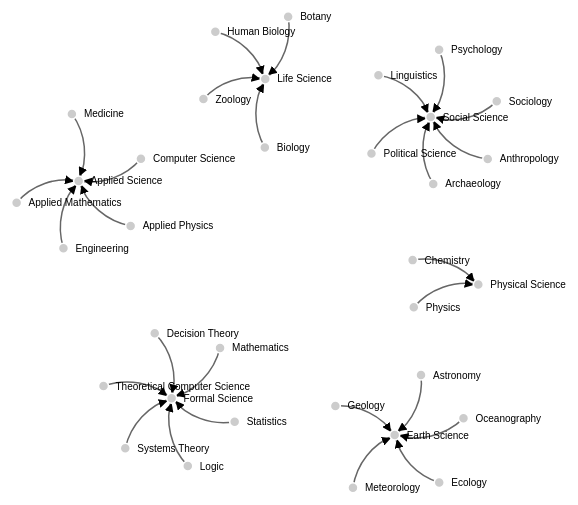
D3 v3 page, settled after 360 driven frames (6 s of simulated time); the page loaded 1 data file(s).



// get the data
d3.csv("dataset.csv", function(error, links) {

    var nodes = {};

    // Compute the distinct nodes from the links.
    links.forEach(function(link) {
        link.source = nodes[link.source] || 
            (nodes[link.source] = {name: link.source});
        link.target = nodes[link.target] || 
            (nodes[link.target] = {name: link.target});
        link.value = +link.value;
    });

    var width = 960,
        height = 500;

    var force = d3.layout.force()
        .nodes(d3.values(nodes))
        .links(links)
        .size([width, height])
        .linkDistance(60)
        .charge(-300)
        .on("tick", tick)
        .start();

    var svg = d3.select("body").append("svg")
        .attr("width", width)
        .attr("height", height);

    // build the arrow.
    svg.append("svg:defs").selectAll("marker")
        .data(["end"])      // Different link/path types can be defined here
    .enter().append("svg:marker")    // This section adds in the arrows
        .attr("id", String)
        .attr("viewBox", "0 -5 10 10")
        .attr("refX", 15)
        .attr("refY", -1.5)
        .attr("markerWidth", 6)
        .attr("markerHeight", 6)
        .attr("orient", "auto")
    .append("svg:path")
        .attr("d", "M0,-5L10,0L0,5");

    // add the links and the arrows
    var path = svg.append("svg:g").selectAll("path")
        .data(force.links())
    .enter().append("svg:path")
    //    .attr("class", function(d) { return "link " + d.type; })
        .attr("class", "link")
        .attr("marker-end", "url(#end)");

    // define the nodes
    var node = svg.selectAll(".node")
        .data(force.nodes())
    .enter().append("g")
        .attr("class", "node")
        .call(force.drag);

    // add the nodes
    node.append("circle")
        .attr("r", 5);

    // add the text 
    node.append("text")
        .attr("x", 12)
        .attr("dy", ".35em")
        .text(function(d) { return d.name; });

    // add the curvy lines
    function tick() {
        path.attr("d", function(d) {
            var dx = d.target.x - d.source.x,
                dy = d.target.y - d.source.y,
                dr = Math.sqrt(dx * dx + dy * dy);
            return "M" + 
                d.source.x + "," + 
                d.source.y + "A" + 
                dr + "," + dr + " 0 0,1 " + 
                d.target.x + "," + 
                d.target.y;
        });

        node
            .attr("transform", function(d) { 
            return "translate(" + d.x + "," + d.y + ")"; });
    }

});



### data: dataset.csv
source, target, value
Physics, Physical Science, 1
Chemistry, Physical Science, 1
Ecology, Earth Science, 1
Oceanography, Earth Science, 1
Geology, Earth Science, 1
Meteorology, Earth Science, 1
Astronomy, Earth Science, 1
Biology, Life Science, 1
Zoology, Life Science, 1
Human Biology, Life Science, 1
Botany, Life Science, 1
Anthropology, Social Science, 1
Archaeology, Social Science, 1
Political Science, Social Science, 1
Psychology, Social Science, 1
Sociology, Social Science, 1
Linguistics, Social Science, 1
Decision Theory, Formal Science, 1
Logic, Formal Science, 1
Mathematics, Formal Science, 1
Statistics, Formal Science, 1
Systems Theory, Formal Science, 1
Theoretical Computer Science, Formal Science, 1
Engineering, Applied Science, 1
Applied Mathematics, Applied Science, 1
Applied Physics, Applied Science, 1
Medicine, Applied Science, 1
Computer Science, Applied Science, 1